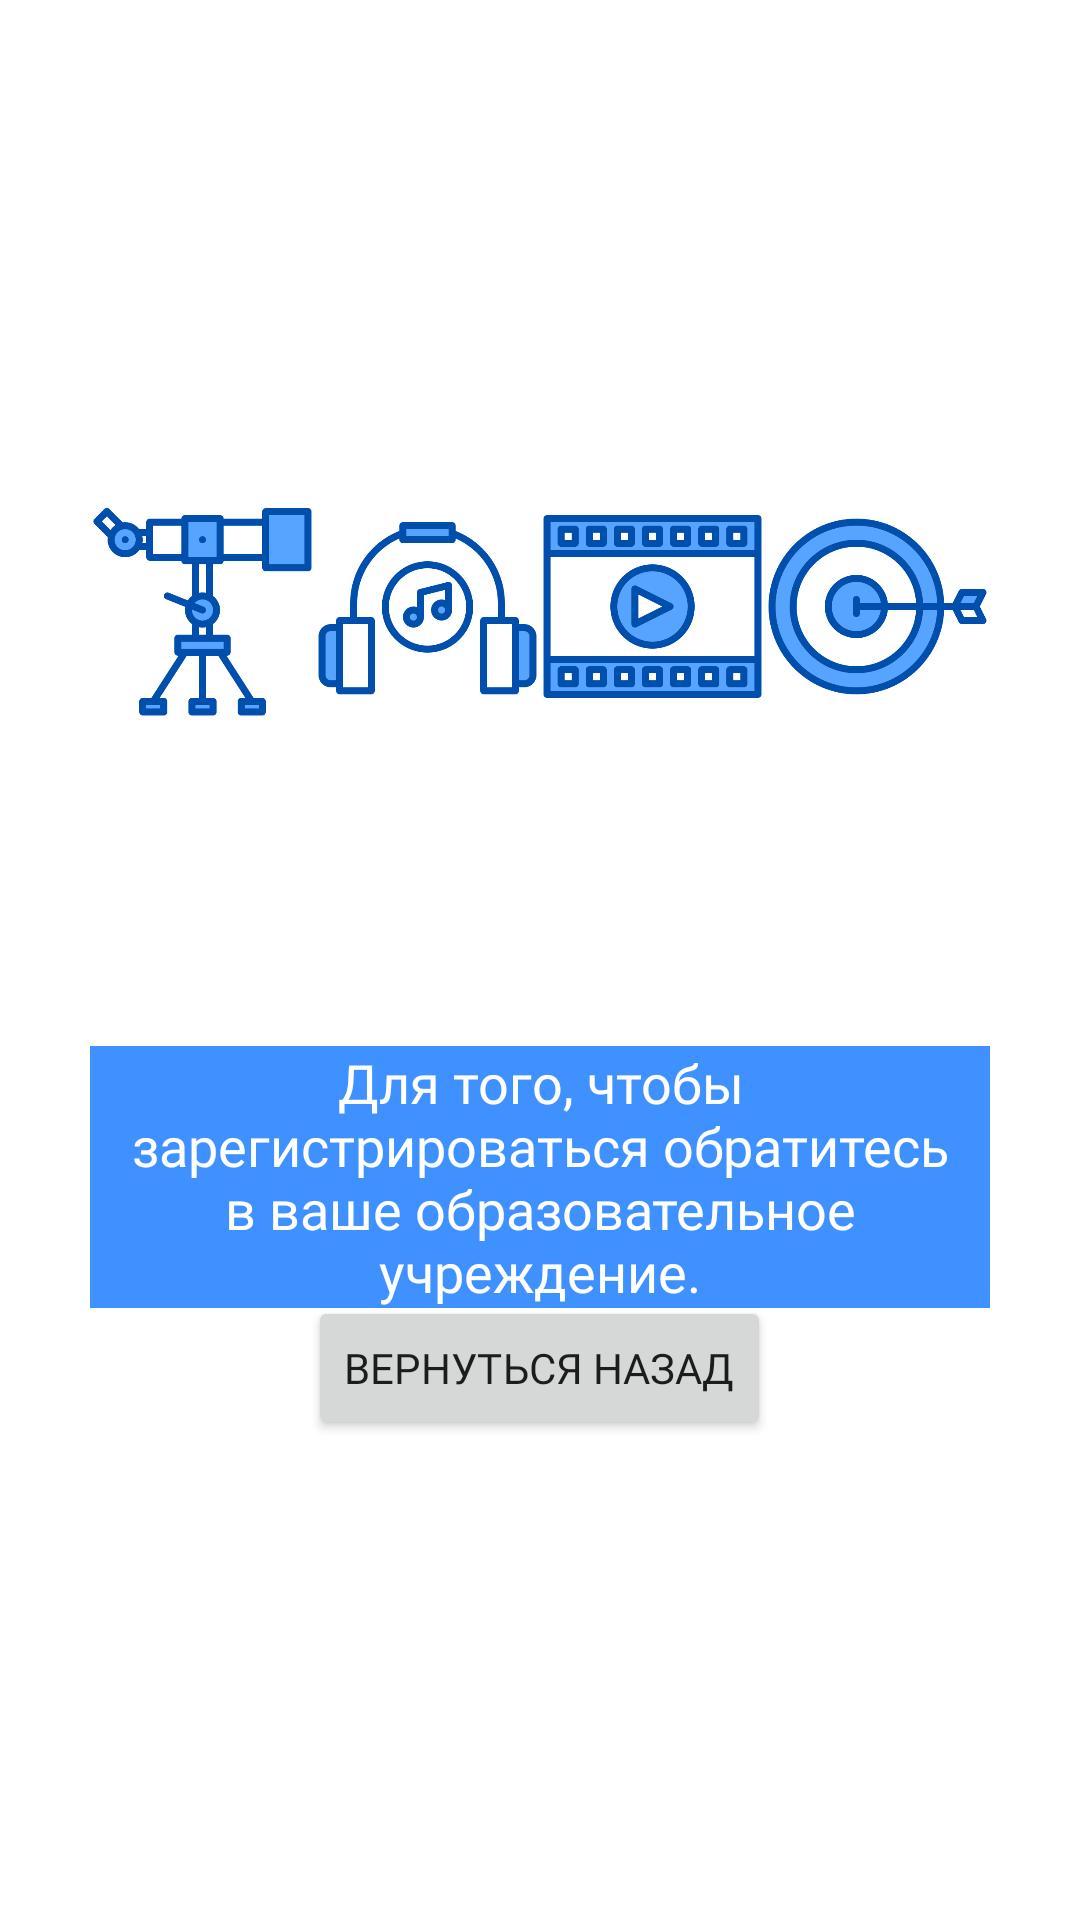

This screen was rendered from an Android layout file. Write that file and the resources it references.
<!-- AndroidManifest.xml: application theme Theme.EJornal -->
<!-- res/layout/fragment_third_list.xml -->
<?xml version="1.0" encoding="utf-8"?>
<FrameLayout xmlns:android="http://schemas.android.com/apk/res/android"
    xmlns:tools="http://schemas.android.com/tools"
    android:layout_width="match_parent"
    android:layout_height="match_parent"
    xmlns:app="http://schemas.android.com/apk/res-auto"
    tools:context=".ui.fragments.third_list">
    <ImageView
        android:id="@+id/imageView3"
        android:layout_width="wrap_content"
        android:layout_height="wrap_content"
        android:scaleType="centerCrop"
        app:layout_constraintBottom_toBottomOf="parent"
        app:layout_constraintEnd_toEndOf="parent"
        app:layout_constraintStart_toStartOf="parent"
        app:layout_constraintTop_toTopOf="parent"
        app:srcCompat="@drawable/background_2" />
    <LinearLayout
        android:layout_width="match_parent"
        android:layout_height="wrap_content"
        android:layout_margin="10dp"
        android:layout_marginStart="@dimen/h_margin"
        android:orientation="vertical"
        android:layout_gravity="center"
        app:layout_constraintBottom_toBottomOf="@+id/imageView6"
        app:layout_constraintEnd_toEndOf="@+id/imageView6"
        app:layout_constraintStart_toEndOf="@+id/imageView6"
        app:layout_constraintTop_toBottomOf="@+id/linearLayout2"
        app:layout_constraintVertical_bias="0.4">
        <LinearLayout
            android:id="@+id/linearLayout3"
            android:layout_width="match_parent"
            android:layout_height="wrap_content"
            android:layout_margin="@dimen/h_margin"
            android:layout_marginTop="40dp"
            android:gravity="center"
            android:layout_gravity="top"
            android:orientation="horizontal"
            app:layout_constraintEnd_toEndOf="parent"
            app:layout_constraintStart_toStartOf="parent"
            app:layout_constraintTop_toTopOf="parent">

            <ImageView
                android:id="@+id/imageView15"
                android:layout_width="85dp"
                android:layout_height="85dp"
                android:layout_weight="1"
                app:srcCompat="@drawable/star_gazing"
                />

            <ImageView
                android:id="@+id/imageView10"
                android:layout_width="85dp"
                android:layout_height="85dp"
                android:layout_weight="1"
                app:srcCompat="@drawable/headphones"
                />

            <ImageView
                android:id="@+id/imageView9"
                android:layout_width="85dp"
                android:layout_height="85dp"
                android:layout_weight="1"
                app:srcCompat="@drawable/film" />

            <ImageView
                android:id="@+id/imageView4"
                android:layout_width="85dp"
                android:layout_height="85dp"
                android:layout_weight="1"
                app:srcCompat="@drawable/archery" />
        </LinearLayout>
        <RelativeLayout
            android:layout_width="wrap_content"
            android:layout_height="wrap_content"
            android:layout_centerHorizontal="true"
            android:layout_centerVertical="true"
            android:layout_marginTop="@dimen/h_margin"
            android:layout_gravity="center"
            android:fontFamily="@font/aubrey_pro"
            android:orientation="vertical"
            app:layout_constraintBottom_toBottomOf="parent"
            app:layout_constraintEnd_toEndOf="parent"
            app:layout_constraintHorizontal_bias="0.0"
            app:layout_constraintStart_toStartOf="parent"
            app:layout_constraintTop_toBottomOf="@+id/linearLayout3"
            app:layout_constraintVertical_bias="0.434">
            <TextView
                android:id="@+id/textView"
                android:layout_width="wrap_content"
                android:layout_height="wrap_content"
                android:layout_centerInParent="true"
                android:layout_gravity="center"
                android:layout_marginStart="@dimen/h_margin"
                android:layout_marginTop="@dimen/h_margin"
                android:layout_marginEnd="@dimen/h_margin"
                android:layout_marginBottom="@dimen/h_margin"
                android:background="@color/blue"
                android:fontFamily="@font/aubrey_pro"
                android:gravity="center"
                android:text="Для того, чтобы зарегистрироваться обратитесь в ваше образовательное учреждение."
                android:textColor="@color/white"
                android:textSize="18sp" />
            <Button
                android:id="@+id/btnBack"
                android:layout_width="wrap_content"
                android:layout_height="wrap_content"
                android:layout_below="@+id/textView"
                android:layout_centerHorizontal="true"
                android:layout_gravity="center"
                android:layout_marginStart="@dimen/h_margin"
                android:layout_marginTop="@dimen/h_margin"
                android:layout_marginEnd="@dimen/h_margin"
                android:layout_marginBottom="@dimen/h_margin"
                android:fontFamily="@font/aubrey_pro"
                android:gravity="center"
                android:text="Вернуться назад" />
        </RelativeLayout>
        <androidx.recyclerview.widget.RecyclerView
            android:id="@+id/recycler_view"
            android:layout_width="match_parent"
            android:layout_height="match_parent" />
    </LinearLayout>
</FrameLayout>
<!-- resources referenced by this layout -->
<resources>
  <color name="blue">#FF3e91fe</color>
  <color name="white">#FFFFFFFF</color>
  <dimen name="h_margin">20dp</dimen>
  <!-- drawable archery: png bitmap (drawable, 34172 bytes) -->
  <!-- drawable film: png bitmap (drawable, 13209 bytes) -->
  <!-- drawable headphones: png bitmap (drawable, 20566 bytes) -->
  <!-- drawable star_gazing: png bitmap (drawable, 12936 bytes) -->
  <style name="Theme.EJornal" parent="Theme.MaterialComponents.DayNight.NoActionBar">
          
          <item name="colorPrimary">@color/blue</item>
          <item name="colorOnPrimary">@color/white</item>
          
          <item name="colorSecondary">@color/teal_200</item>
          <item name="colorSecondaryVariant">@color/teal_700</item>
          <item name="colorOnSecondary">@color/black</item>
          
          <item name="android:statusBarColor">?attr/colorPrimaryVariant</item>
          
          <item name="android:windowFullscreen">true</item>
      </style>
  <color name="teal_200">#FF03DAC5</color>
  <color name="teal_700">#FF018786</color>
  <color name="black">#FF000000</color>
</resources>
